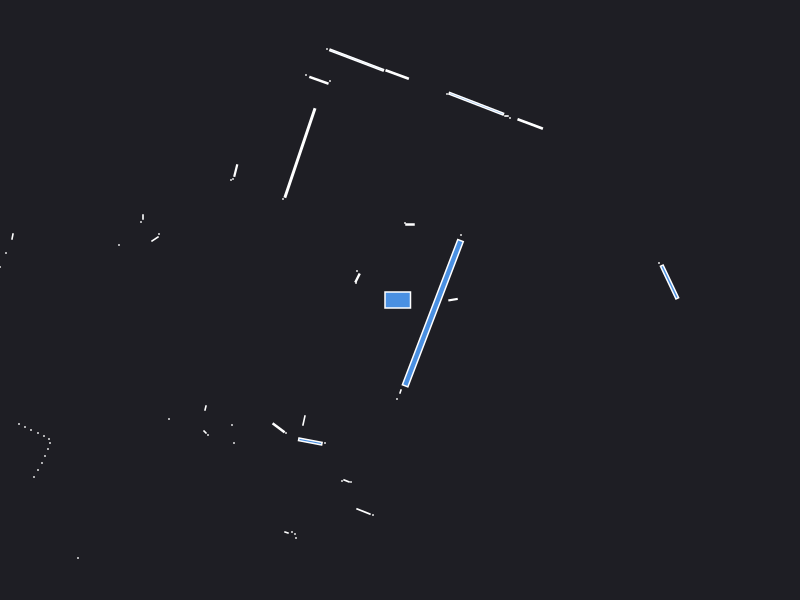

The table this chart was drawn from, first rows:
0.000000	0.000000	0.049500
2.59	0.37	0.000441
2.695	0.1801	0.07253
0.5303	0.003378	0.003994
0.61	0.65	0.000441
1.302	1.76	0.03195
1.1	1.82	0.000441
1.065	1.84	0.001050
0.7631	1.963	0.1394
0.47	2.06	0.000441
0.1	0.755	0.003000
0.05	0.77	0.000441
-0.02821	2.255	0.02718
-0.4335	2.399	0.1328
-0.73	2.51	0.000441
-0.7	2.19	0.000441
-0.811	2.197	0.01885
-0.94	2.25	0.000441
-1.001	1.47	0.3001
-1.17	1.01	0.000441
-1.643	1.294	0.007240
-1.67	1.21	0.000441
-1.69	1.2	0.000441
-0.43	0.29	0.000441
-0.425	0.22	0.006600
-0.44	0.17	0.000441
-2.57	0.83	0.001260
-2.59	0.78	0.000441
-2.41	0.66	0.000441
-2.45	0.61	0.004900
-2.81	0.55	0.000441
-3.875	0.635	0.002175
-3.94	0.47	0.000441
-4	0.33	0.000441
-4.02	0.28	0.000441
-4.05	0.23	0.000441
-4.07	0.18	0.000441
-4.09	0.13	0.000441
-4.13	0.08	0.000441
-4.15	0.03	0.000441
-4.16	-0.02	0.000441
-4.18	-0.07	0.000441
-4.21	-0.12	0.000441
-4.23	-0.18	0.000441
-4.25	-0.23	0.000441
-4.29	-0.29	0.000441
-6.67	-0.61	0.000441
-6.49	-0.68	0.000441
-6.31	-0.74	0.000441
-6.15	-0.8	0.000441
-5.98	-0.85	0.000441
-5.85	-0.91	0.000441
-5.76	-0.97	0.000441
-4.83	-0.99	0.000441
-5.01	-1.23	0.000441
-5.04	-1.44	0.000441
-5.06	-1.51	0.000441
-3.81	-1.24	0.000441
-3.75	-1.27	0.000441
-3.69	-1.3	0.000441
-3.62	-1.33	0.000441
... 34 more rows
